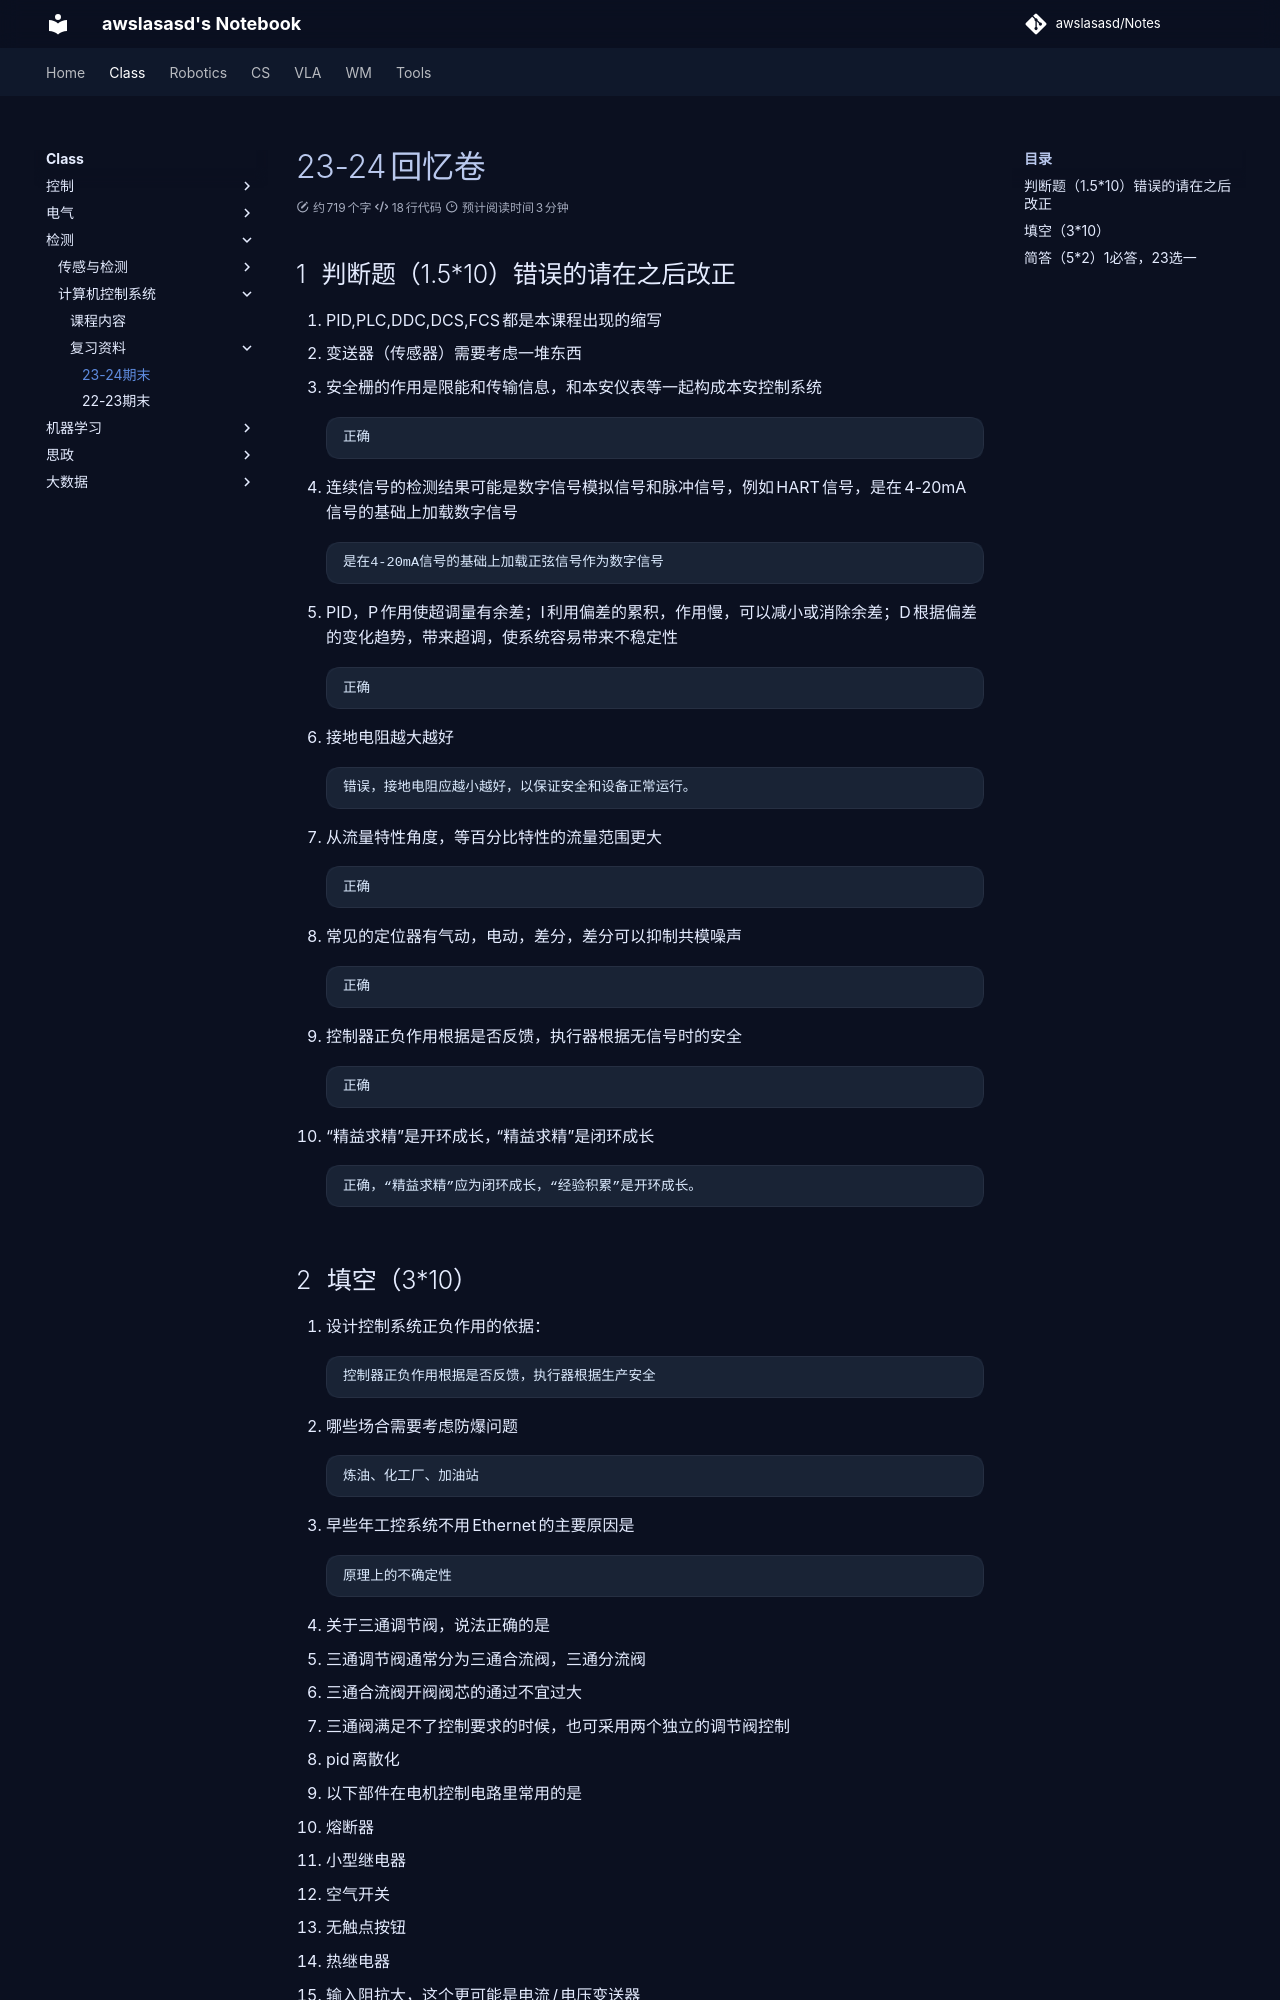

repository: awslasasd/awslasasd.github.io · page: Class/class_source/C_S02/23Final/index.html · generator: mkdocs

# 23-24回忆卷

## 判断题（1.5*10）错误的请在之后改正

1. PID,PLC,DDC,DCS,FCS都是本课程出现的缩写
2. 变送器（传感器）需要考虑一堆东西
3. 安全栅的作用是限能和传输信息，和本安仪表等一起构成本安控制系统
    ```
    正确
    ```

4. 连续信号的检测结果可能是数字信号模拟信号和脉冲信号，例如HART信号，是在4-20mA信号的基础上加载数字信号  
    ```
    是在4-20mA信号的基础上加载正弦信号作为数字信号
    ```

5. PID，P作用使超调量有余差；I利用偏差的累积，作用慢，可以减小或消除余差；D根据偏差的变化趋势，带来超调，使系统容易带来不稳定性  
    ```
    正确
    ```

6. 接地电阻越大越好  
    ```
    错误，接地电阻应越小越好，以保证安全和设备正常运行。
    ```

7. 从流量特性角度，等百分比特性的流量范围更大  
    ```
    正确
    ```

8. 常见的定位器有气动，电动，差分，差分可以抑制共模噪声  
    ```
    正确
    ```

9. 控制器正负作用根据是否反馈，执行器根据无信号时的安全  
    ```
    正确
    ```

10. “精益求精”是开环成长，“精益求精”是闭环成长  
    ```
    正确，“精益求精”应为闭环成长，“经验积累”是开环成长。
    ```
